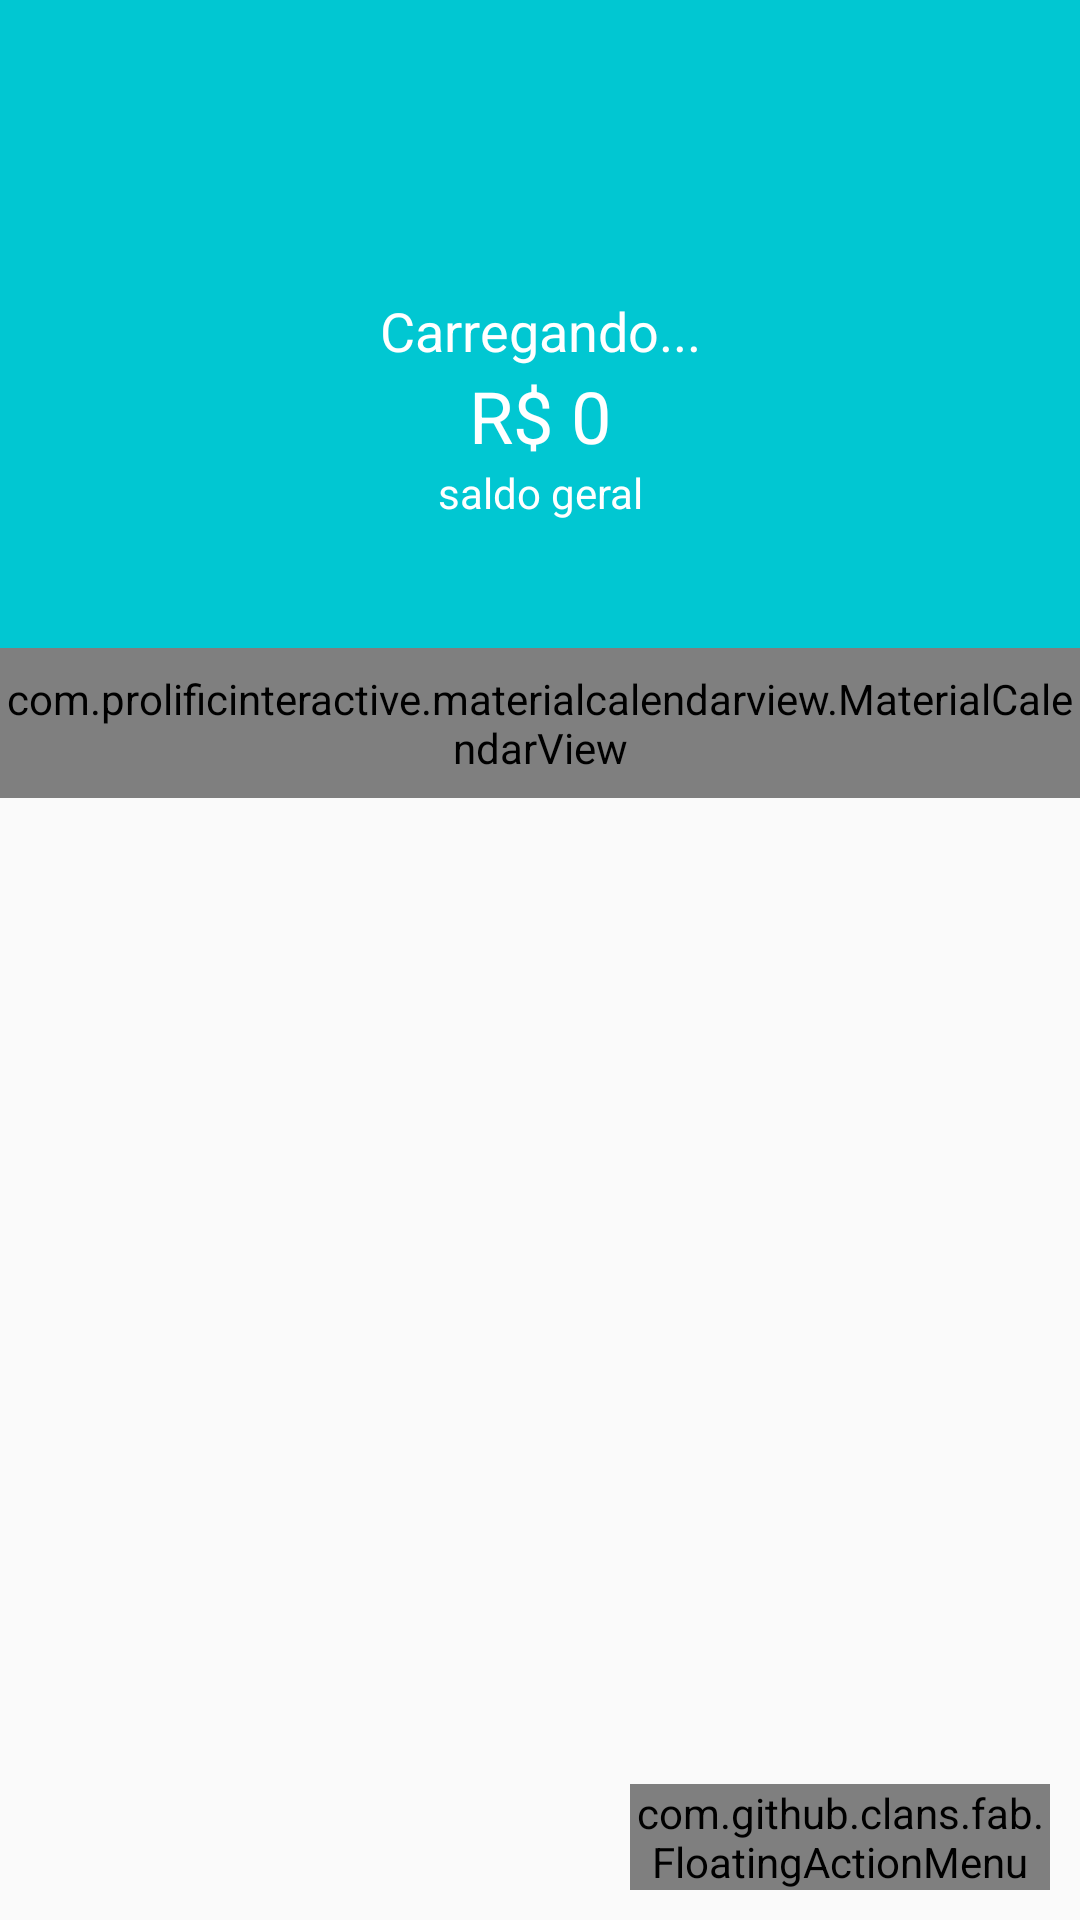

Reconstruct the res/layout file that produces this screen, plus the resources it refers to.
<!-- AndroidManifest.xml: activity theme AppTheme.NoActionBar -->
<!-- res/layout/activity_principal.xml -->
<?xml version="1.0" encoding="utf-8"?>
<android.support.design.widget.CoordinatorLayout xmlns:android="http://schemas.android.com/apk/res/android"
    xmlns:app="http://schemas.android.com/apk/res-auto"
    xmlns:tools="http://schemas.android.com/tools"
    android:layout_width="match_parent"
    android:layout_height="match_parent"
    xmlns:fab="http://schemas.android.com/apk/res-auto"
    tools:context=".activity.PrincipalActivity">

    <android.support.design.widget.AppBarLayout
        android:layout_width="match_parent"
        android:layout_height="wrap_content"
        android:theme="@style/AppTheme.AppBarOverlay"
        app:elevation="0dp">

        <android.support.v7.widget.Toolbar
            android:id="@+id/toolbar"
            android:layout_width="match_parent"
            android:layout_height="?attr/actionBarSize"
            android:background="?attr/colorPrimary"
            app:popupTheme="@style/AppTheme.PopupOverlay" />

    </android.support.design.widget.AppBarLayout>

    <include layout="@layout/content_principal" />

    <com.github.clans.fab.FloatingActionMenu
        android:id="@+id/menu"
        android:layout_width="140dp"
        android:layout_height="wrap_content"
        android:layout_gravity="end|bottom"
        android:layout_margin="10dp"
        app:menu_colorNormal="@color/colorAccent"
        app:menu_colorPressed="@color/colorAccent"
        fab:menu_icon="@drawable/ic_add_branco_24dp">


        <com.github.clans.fab.FloatingActionButton
            android:id="@+id/menu_despesa"
            android:layout_width="wrap_content"
            android:layout_height="wrap_content"
            android:onClick="adicionarDespesa"
            android:src="@drawable/ic_add_branco_24dp"
            fab:fab_colorNormal="@color/colorPrimaryDespesa"
            fab:fab_label="Despesa"
            fab:fab_size="mini" />


        <com.github.clans.fab.FloatingActionButton
            android:id="@+id/menu_receita"
            android:layout_width="wrap_content"
            android:layout_height="wrap_content"
            android:onClick="adicionarReceita"
            android:src="@drawable/ic_add_branco_24dp"
            fab:fab_colorNormal="@color/colorPrimaryReceita"
            fab:fab_label="Receita"
            fab:fab_size="mini" />


    </com.github.clans.fab.FloatingActionMenu>

</android.support.design.widget.CoordinatorLayout>
<!-- res/layout/content_principal.xml (included above) -->
<?xml version="1.0" encoding="utf-8"?>
<LinearLayout xmlns:android="http://schemas.android.com/apk/res/android"
    xmlns:app="http://schemas.android.com/apk/res-auto"
    xmlns:tools="http://schemas.android.com/tools"
    android:layout_width="match_parent"
    android:layout_height="match_parent"
    android:orientation="vertical"
    app:layout_behavior="@string/appbar_scrolling_view_behavior"
    tools:context=".activity.PrincipalActivity"
    tools:showIn="@layout/activity_principal">

    <LinearLayout
        android:layout_width="match_parent"
        android:layout_height="160dp"
        android:background="@color/colorPrimary"
        android:gravity="center"
        android:orientation="vertical">

        <TextView
            android:id="@+id/textSaudacao"
            android:layout_width="match_parent"
            android:layout_height="wrap_content"
            android:gravity="center"
            android:text="Carregando..."
            android:textColor="@android:color/white"
            android:textSize="18sp" />

        <TextView
            android:id="@+id/textSaldo"
            android:layout_width="match_parent"
            android:layout_height="wrap_content"
            android:gravity="center"
            android:text="R$ 0"
            android:textColor="@android:color/white"
            android:textSize="24sp" />

        <TextView
            android:id="@+id/textView12"
            android:layout_width="match_parent"
            android:layout_height="wrap_content"
            android:gravity="center"
            android:text="saldo geral"
            android:textColor="@android:color/white" />
    </LinearLayout>

    <com.prolificinteractive.materialcalendarview.MaterialCalendarView
        android:id="@+id/calendarView"
        android:layout_width="match_parent"
        android:layout_height="50dp"
        app:mcv_selectionColor="#00F"
        app:mcv_showOtherDates="all"
        app:mcv_tileSize="50dp"/>

    <android.support.v7.widget.RecyclerView
        android:id="@+id/recyclerMovimentos"
        android:layout_width="match_parent"
        android:layout_height="match_parent" />
</LinearLayout>
<!-- resources referenced by this layout -->
<resources>
  <color name="colorAccent">#FF706A</color>
  <color name="colorPrimary">#01C7D2</color>
  <color name="colorPrimaryDespesa">#FF706A</color>
  <color name="colorPrimaryReceita">#00D39E</color>
  <style name="AppTheme.AppBarOverlay" parent="ThemeOverlay.AppCompat.Dark.ActionBar" />
  <style name="AppTheme.PopupOverlay" parent="ThemeOverlay.AppCompat.Light" />
  <style name="AppTheme.NoActionBar">
          <item name="windowActionBar">false</item>
          <item name="windowNoTitle">true</item>
      </style>
</resources>
